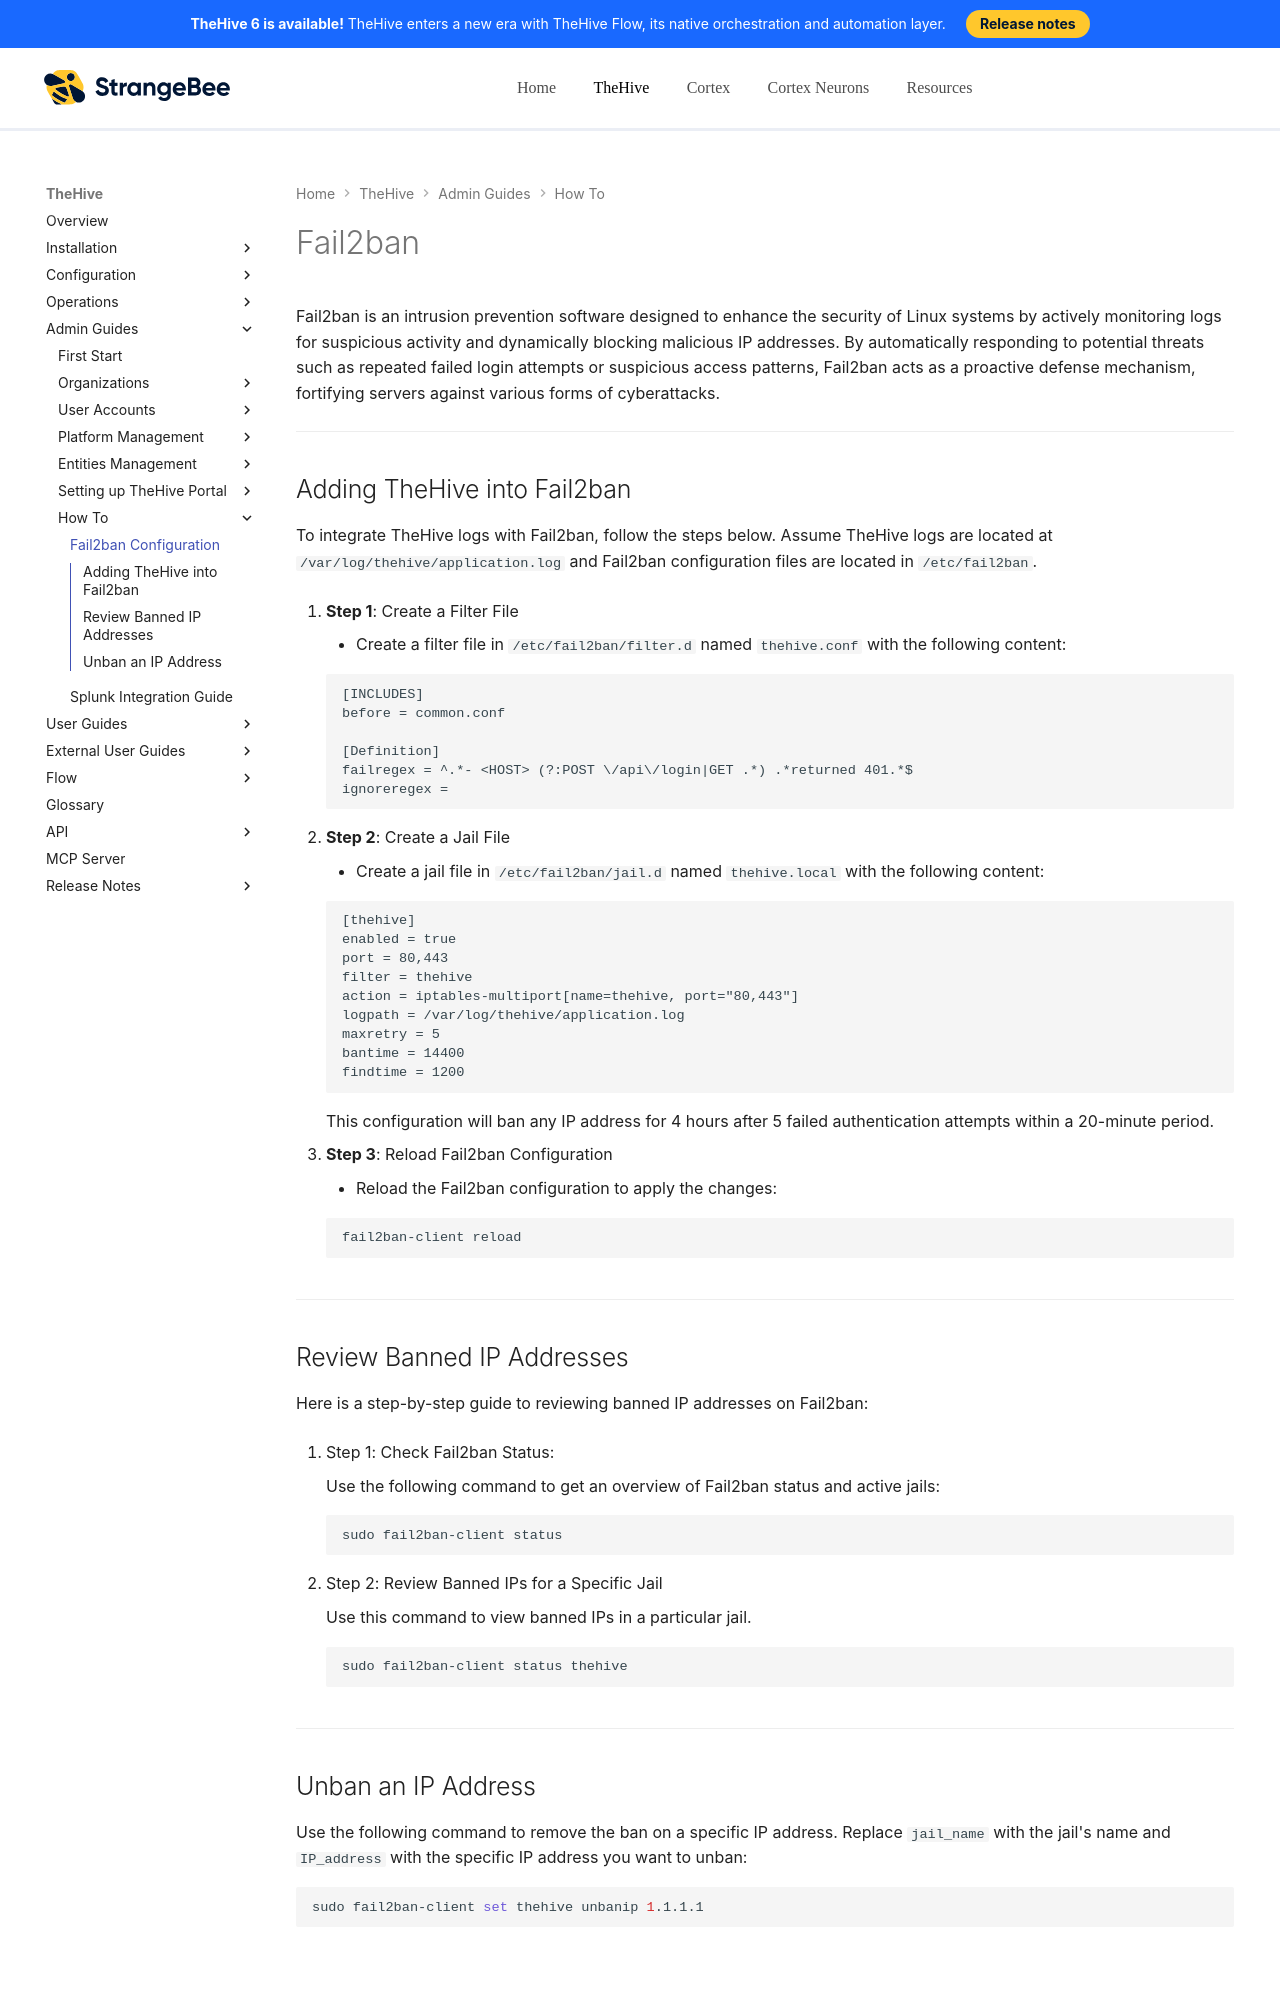

repository: StrangeBeeCorp/docs · page: thehive/how-to/fail2ban/index.html · generator: mkdocs

# Fail2ban

Fail2ban is an intrusion prevention software designed to enhance the security of Linux systems by actively monitoring logs for suspicious activity and dynamically blocking malicious IP addresses. By automatically responding to potential threats such as repeated failed login attempts or suspicious access patterns, Fail2ban acts as a proactive defense mechanism, fortifying servers against various forms of cyberattacks.

---

## Adding TheHive into Fail2ban

To integrate TheHive logs with Fail2ban, follow the steps below. Assume TheHive logs are located at `/var/log/thehive/application.log` and Fail2ban configuration files are located in `/etc/fail2ban`.

1. **Step 1**: Create a Filter File

    - Create a filter file in `/etc/fail2ban/filter.d` named `thehive.conf` with the following content:

    ```
    [INCLUDES]
    before = common.conf
    
    [Definition]
    failregex = ^.*- <HOST> (?:POST \/api\/login|GET .*) .*returned 401.*$
    ignoreregex =
    ```

2. **Step 2**: Create a Jail File

    - Create a jail file in `/etc/fail2ban/jail.d` named `thehive.local` with the following content:

    ```
    [thehive]
    enabled = true
    port = 80,443
    filter = thehive
    action = iptables-multiport[name=thehive, port="80,443"]
    logpath = /var/log/thehive/application.log
    maxretry = 5
    bantime = 14400
    findtime = 1200
    ```

    This configuration will ban any IP address for 4 hours after 5 failed authentication attempts within a 20-minute period.

3. **Step 3**: Reload Fail2ban Configuration

    - Reload the Fail2ban configuration to apply the changes:

    ```bash
    fail2ban-client reload
    ```

---
